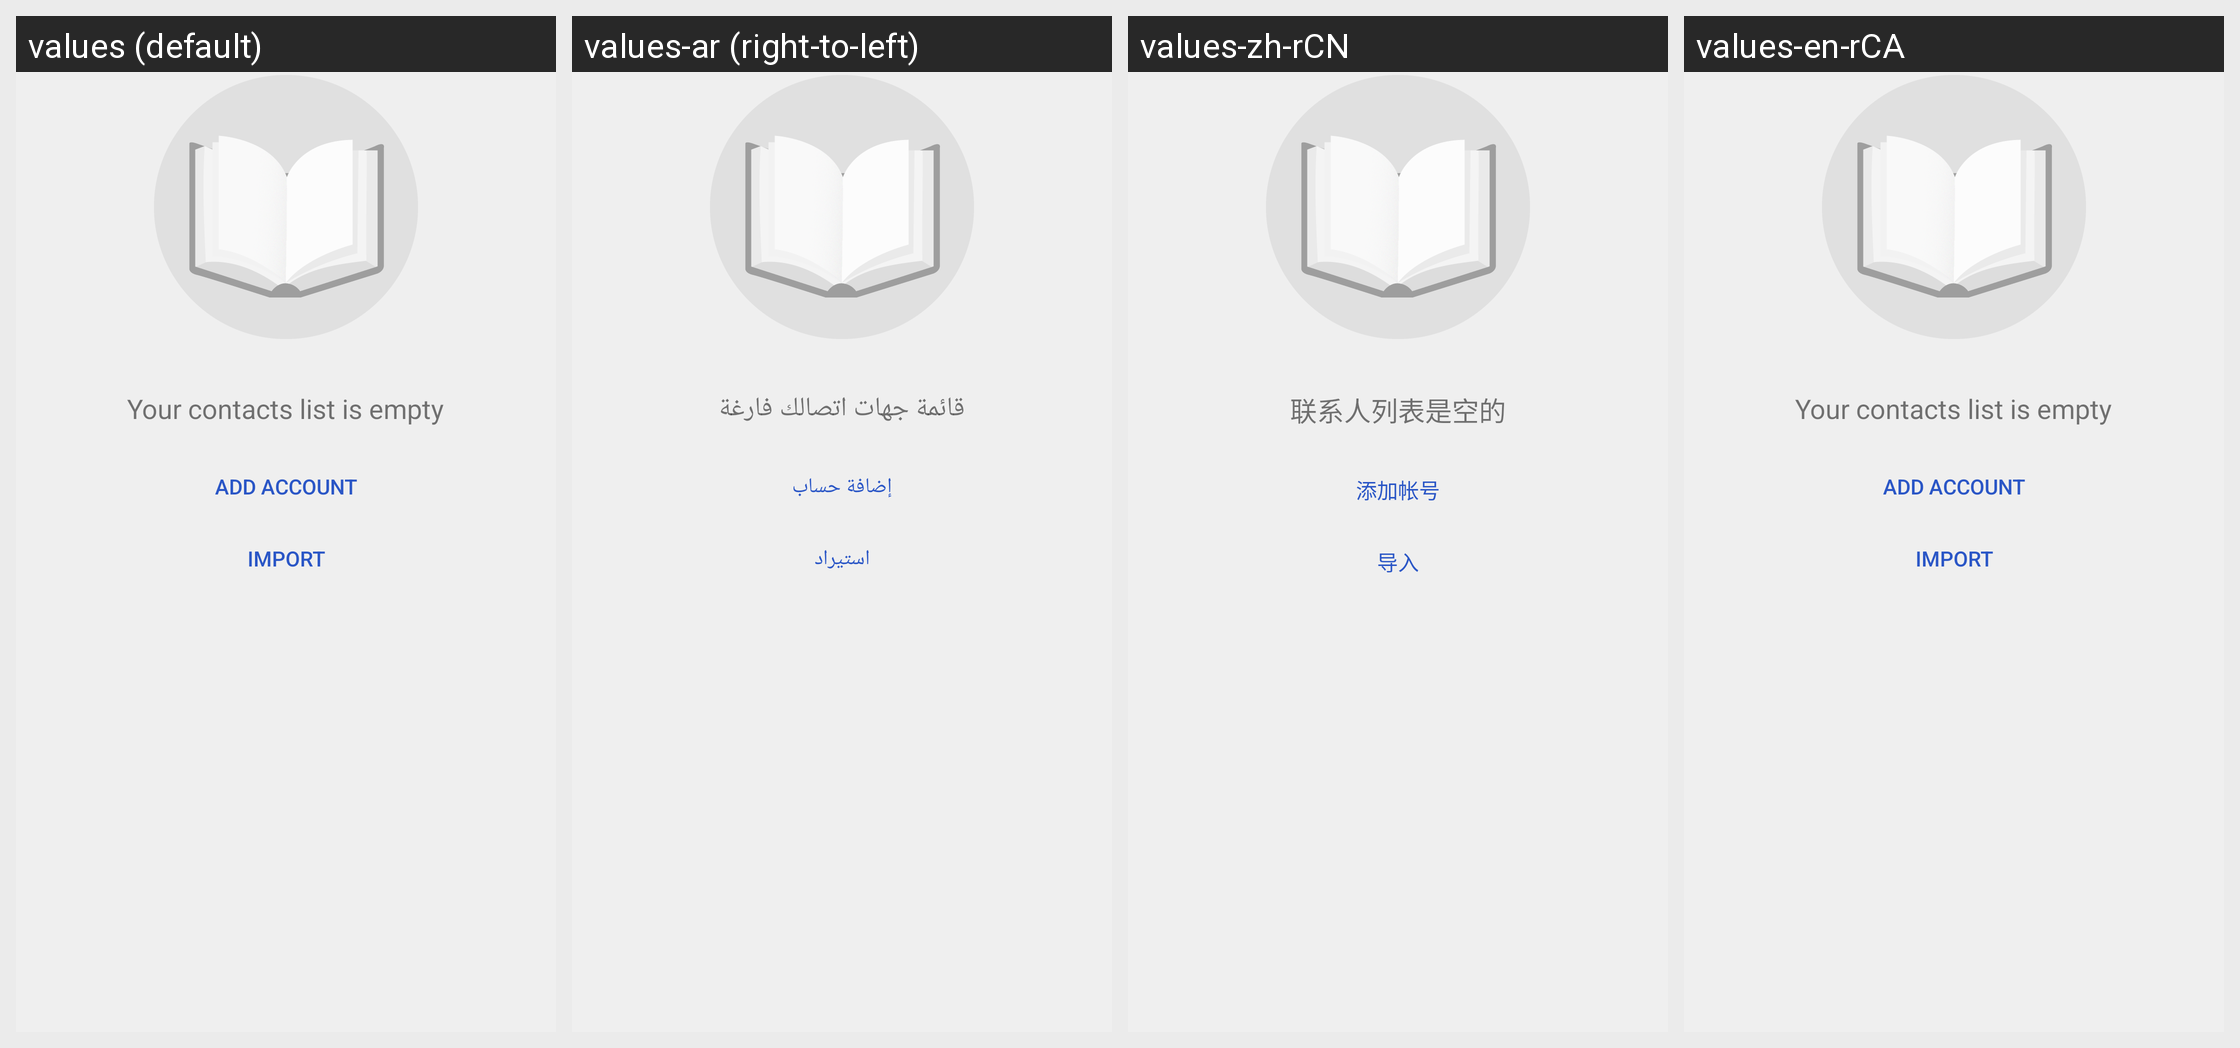

Here is an Android app screen in its default locale and in the app's own translations. Write out the translated-string differences for the strings that appear on this screen.
Android screen res/layout/contacts_unavailable_fragment.xml rendered under 4 locales, left to right: values (default), values-ar (right-to-left), values-zh-rCN, values-en-rCA. Device: Nexus 5 (rendered at 1080×1920; each locale shown at half size, 540×960, under a caption strip naming it); theme Theme.MaterialComponents.DayNight.NoActionBar.
Other locales in the repository, not shown: values-af, values-am, values-as, values-az, values-be, values-bg, values-bn, values-bs, values-ca, values-cs, values-da, values-de, values-el, values-en-rAU, values-en-rIN, values-en-rXC, values-es, values-es-rUS, values-et, values-eu, values-fa, values-fi, values-fr, values-fr-rCA, values-gl, values-gu, values-hi, values-hr, values-hu, values-hy, values-in, values-is, values-it, values-iw, values-ja, values-ka, values-kk, values-km, values-kn, values-ko, values-ky, values-lo, values-lt, values-lv, values-mk, values-ml, values-mn, values-mr, values-ms, values-my, values-nb, values-ne, values-nl, values-or, values-pa, values-pl, values-pt, values-pt-rBR, values-pt-rPT, values-ro, values-ru, values-si, values-sk, values-sl, values-sq, values-sr, values-sv, values-sw, values-ta, values-te, values-th, values-tl, values-tr, values-uk, values-ur, values-uz, values-vi, values-zh-rHK, values-zh-rTW, values-zu.
Strings drawn on this screen, with the default value and each locale's value (text and hints the layout hard-codes, and strings that could not be matched under every locale, appear in the picture but are not listed):

noContacts
  values: Your contacts list is empty
  values-ar: قائمة جهات اتصالك فارغة
  values-zh-rCN: 联系人列表是空的
  values-en-rCA: Your contacts list is empty

contacts_unavailable_add_account
  values: Add account
  values-ar: إضافة حساب
  values-zh-rCN: 添加帐号
  values-en-rCA: Add account

contacts_unavailable_import_contacts
  values: Import
  values-ar: استيراد
  values-zh-rCN: 导入
  values-en-rCA: Import
